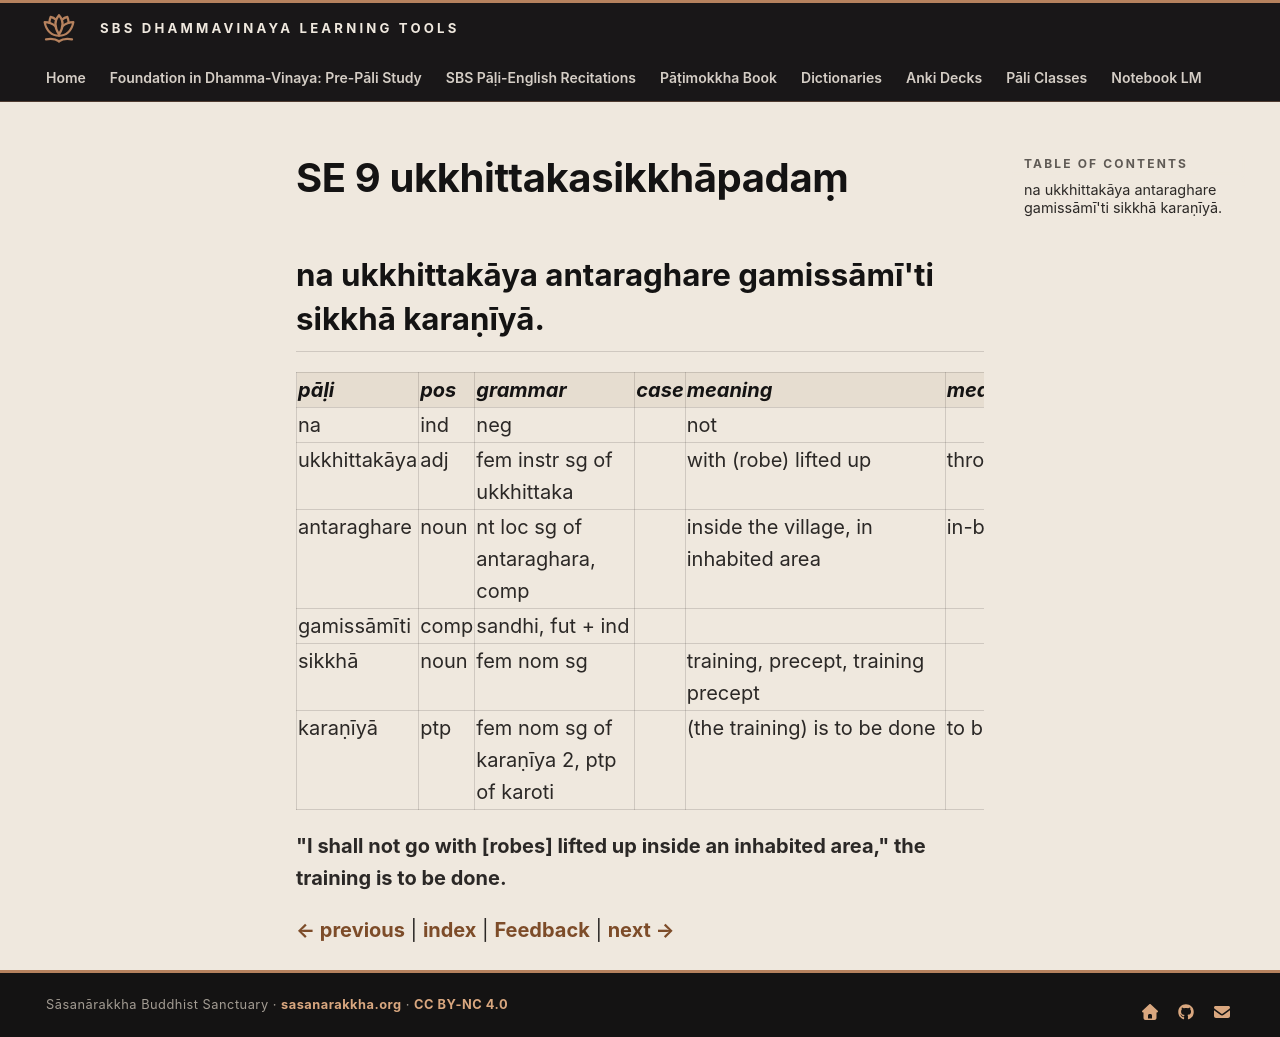

repository: sasanarakkha/study-tools · page: 6-pali-class/bhikkhu-patimokkha/168-se-9/index.html · generator: mkdocs

# SE 9 ukkhittakasikkhāpadaṃ

## na ukkhittakāya antaraghare gamissāmī'ti sikkhā karaṇīyā.

| pāḷi | pos | grammar | case | meaning | meaning_lit | root | base | construction | compound_type | compound_construction |
| :--- | :--- | :--- | :--- | :--- | :--- | :--- | :--- | :--- | :--- | :--- |
| na | ind | neg | | not | | | | | | |
| ukkhittakāya | adj | fem instr sg of ukkhittaka | | with (robe) lifted up | thrown up | √khip (throw) | | ud + √khip + ta + ka | | |
| antaraghare | noun | nt loc sg of antaraghara, comp | | inside the village, in inhabited area | in-between house | | | antara + ghara | kammadhāraya | antara + ghara |
| gamissāmīti | comp | sandhi, fut + ind | | | | | | gamissāmi + iti | | |
| sikkhā | noun | fem nom sg | | training, precept, training precept | | √sikkh (train) | | √sikkh + ā | | |
| karaṇīyā | ptp | fem nom sg of karaṇīya 2, ptp of karoti | | (the training) is to be done | to be done | √kar (do, make) | | √kar + aṇīya | | |

**"I shall not go with [robes] lifted up inside an inhabited area," the training is to be done.**


[← previous](167-se-8.md) | [index](index.md) | [Feedback](https://docs.google.com/forms/d/e/1FAIpQLSdG6zKDtlwibtrX-cbKVn4WmIs8miH4VnuJvb7f94plCDKJyA/viewform?usp=pp_url&entry.1433863141=ukkhittakasikkh%C4%81pada%E1%B9%83) | [next →](169-se-10.md)
